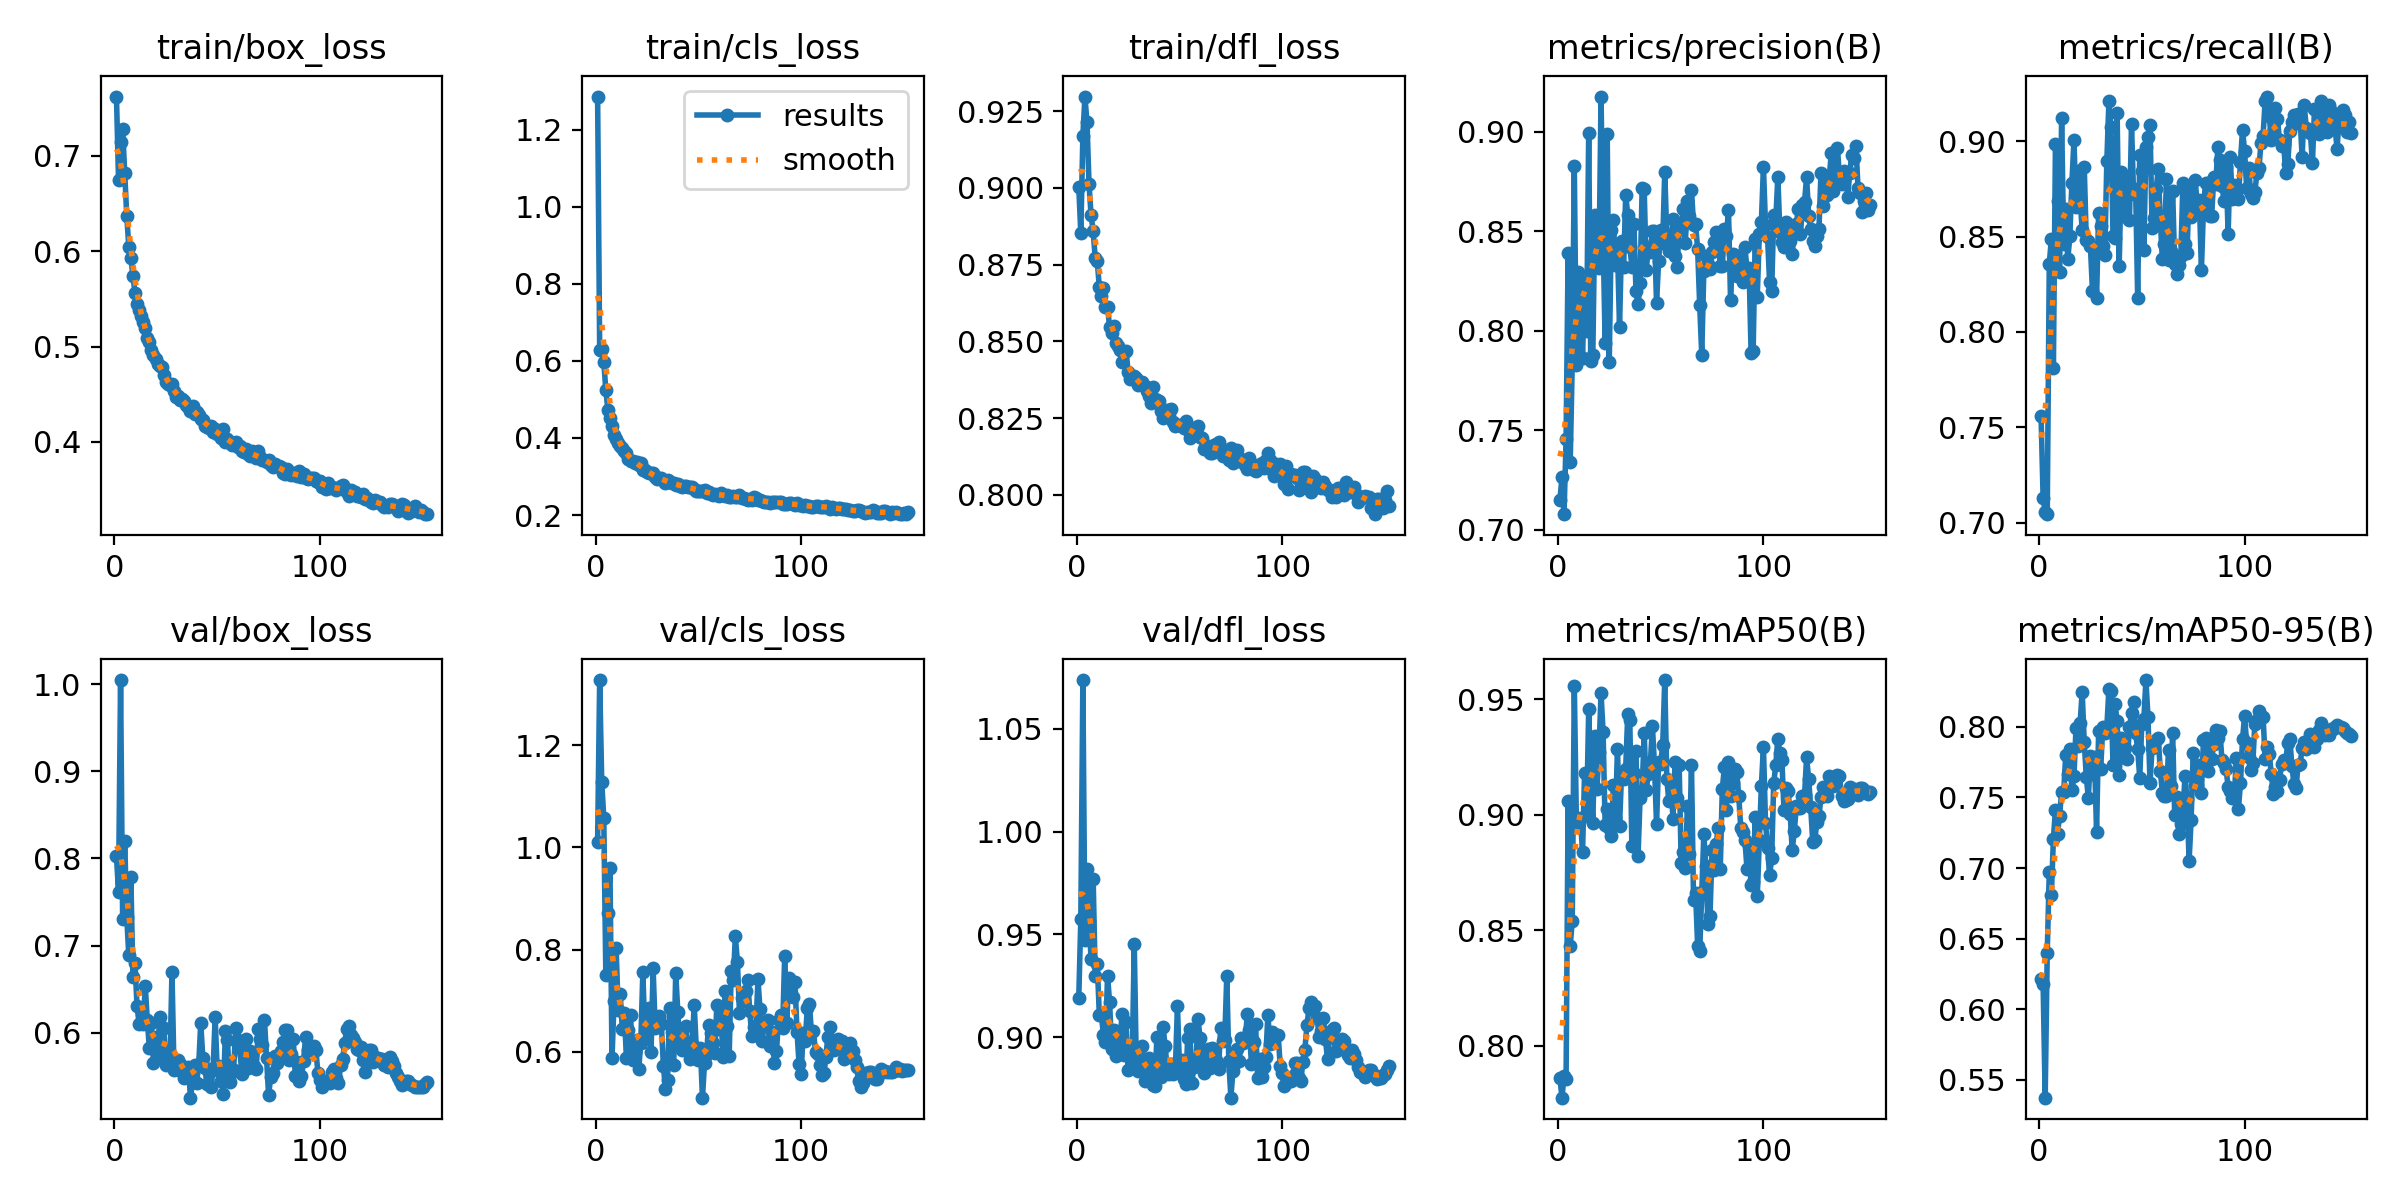

The file beside this chart, header and first rows:
epoch, time, train/box_loss, train/cls_loss, train/dfl_loss, metrics/precision(B), metrics/recall(B), metrics/mAP50(B), metrics/mAP50-95(B), val/box_loss, val/cls_loss, val/dfl_loss, lr/pg0, lr/pg1, lr/pg2
1, 45, 0.7622, 1.286, 0.9004, 0.7151, 0.7559, 0.786, 0.6213, 0.8022, 1.012, 0.9191, 0.003328, 0.003328, 0.003328
2, 87.19, 0.6751, 0.6295, 0.8852, 0.7263, 0.7131, 0.7774, 0.618, 0.7619, 1.327, 0.9575, 0.006655, 0.006655, 0.006655
3, 128.6, 0.7147, 0.6305, 0.9171, 0.7079, 0.7055, 0.7866, 0.5373, 1.005, 1.129, 1.074, 0.009975, 0.009975, 0.009975
4, 170, 0.7284, 0.5983, 0.9297, 0.7455, 0.7045, 0.7857, 0.6397, 0.7308, 1.058, 0.9475, 0.00997, 0.00997, 0.00997
5, 211, 0.6821, 0.5236, 0.9213, 0.839, 0.8358, 0.906, 0.6973, 0.8205, 0.7514, 0.9819, 0.00996, 0.00996, 0.00996
6, 252.1, 0.6373, 0.4737, 0.9011, 0.7339, 0.8487, 0.8431, 0.6806, 0.7327, 0.8712, 0.9563, 0.00995, 0.00995, 0.00995
7, 293.2, 0.6046, 0.4531, 0.891, 0.7837, 0.7812, 0.8541, 0.7207, 0.6888, 0.9591, 0.9379, 0.009941, 0.009941, 0.009941
8, 334.3, 0.5934, 0.4303, 0.8858, 0.8826, 0.8987, 0.956, 0.7414, 0.7787, 0.5872, 0.9771, 0.009931, 0.009931, 0.009931
9, 375.6, 0.5743, 0.4077, 0.8772, 0.7827, 0.8687, 0.8977, 0.7239, 0.6639, 0.6994, 0.9299, 0.009921, 0.009921, 0.009921
10, 416.6, 0.5566, 0.3963, 0.8761, 0.8298, 0.8312, 0.8969, 0.737, 0.6801, 0.8037, 0.9357, 0.009911, 0.009911, 0.009911
11, 457.7, 0.5442, 0.3874, 0.8676, 0.8204, 0.912, 0.8985, 0.7538, 0.6309, 0.6819, 0.9109, 0.009901, 0.009901, 0.009901
12, 498.7, 0.5386, 0.3782, 0.8649, 0.7861, 0.8463, 0.8837, 0.7537, 0.6106, 0.7133, 0.9106, 0.009891, 0.009891, 0.009891
13, 539.9, 0.5317, 0.3738, 0.8672, 0.8246, 0.8645, 0.9183, 0.7803, 0.6288, 0.6454, 0.9013, 0.009881, 0.009881, 0.009881
14, 581.1, 0.5256, 0.3669, 0.8613, 0.7998, 0.838, 0.8994, 0.7667, 0.6101, 0.6766, 0.8976, 0.009871, 0.009871, 0.009871
15, 622.2, 0.5192, 0.3613, 0.8612, 0.8996, 0.8505, 0.9461, 0.7842, 0.6536, 0.5886, 0.93, 0.009861, 0.009861, 0.009861
16, 663.5, 0.5091, 0.3457, 0.8546, 0.785, 0.8783, 0.9151, 0.7549, 0.6146, 0.6422, 0.9169, 0.009851, 0.009851, 0.009851
17, 704.7, 0.5044, 0.3414, 0.8526, 0.788, 0.9006, 0.8965, 0.7651, 0.5823, 0.6725, 0.8945, 0.009842, 0.009842, 0.009842
18, 746, 0.4966, 0.3414, 0.8549, 0.8583, 0.8656, 0.934, 0.7992, 0.6109, 0.5852, 0.9037, 0.009832, 0.009832, 0.009832
19, 787, 0.4914, 0.3356, 0.8494, 0.8561, 0.8843, 0.911, 0.7864, 0.5649, 0.5989, 0.8909, 0.009822, 0.009822, 0.009822
20, 828.2, 0.4872, 0.3367, 0.8485, 0.8317, 0.8698, 0.9272, 0.8027, 0.595, 0.6242, 0.8991, 0.009812, 0.009812, 0.009812
21, 869.6, 0.4812, 0.3301, 0.8472, 0.9177, 0.8533, 0.9527, 0.8247, 0.5725, 0.5666, 0.8941, 0.009802, 0.009802, 0.009802
22, 910.8, 0.4798, 0.3338, 0.8434, 0.8472, 0.8867, 0.9359, 0.7892, 0.6186, 0.618, 0.9115, 0.009792, 0.009792, 0.009792
23, 951.8, 0.479, 0.317, 0.8466, 0.794, 0.848, 0.8955, 0.7646, 0.5787, 0.7559, 0.8916, 0.009782, 0.009782, 0.009782
24, 993.3, 0.4699, 0.3165, 0.847, 0.899, 0.8475, 0.9026, 0.7496, 0.6055, 0.6328, 0.9075, 0.009772, 0.009772, 0.009772
25, 1035, 0.4625, 0.3109, 0.84, 0.7845, 0.845, 0.8943, 0.7797, 0.5633, 0.6485, 0.8839, 0.009762, 0.009762, 0.009762
26, 1076, 0.461, 0.3087, 0.8378, 0.8508, 0.8216, 0.8908, 0.7663, 0.5732, 0.6858, 0.8918, 0.009753, 0.009753, 0.009753
27, 1117, 0.4597, 0.3084, 0.8388, 0.8555, 0.8439, 0.9131, 0.7787, 0.5646, 0.6005, 0.8888, 0.009743, 0.009743, 0.009743
28, 1158, 0.4602, 0.3083, 0.8387, 0.833, 0.8178, 0.8986, 0.7257, 0.6698, 0.7636, 0.9453, 0.009733, 0.009733, 0.009733
29, 1199, 0.4533, 0.2994, 0.8381, 0.8413, 0.8625, 0.9287, 0.7968, 0.5571, 0.6467, 0.8861, 0.009723, 0.009723, 0.009723
30, 1240, 0.4474, 0.2928, 0.8357, 0.8018, 0.8553, 0.8953, 0.7699, 0.5669, 0.6534, 0.8835, 0.009713, 0.009713, 0.009713
31, 1281, 0.4479, 0.2965, 0.836, 0.8453, 0.8451, 0.9183, 0.8001, 0.5691, 0.6704, 0.8845, 0.009703, 0.009703, 0.009703
32, 1322, 0.4442, 0.2967, 0.8367, 0.8323, 0.8404, 0.9155, 0.7955, 0.5643, 0.6538, 0.8957, 0.009693, 0.009693, 0.009693
33, 1363, 0.4445, 0.291, 0.8355, 0.8682, 0.8898, 0.9201, 0.7999, 0.5554, 0.5728, 0.8789, 0.009683, 0.009683, 0.009683
34, 1404, 0.4425, 0.2825, 0.8337, 0.8583, 0.921, 0.9435, 0.8267, 0.5487, 0.5268, 0.8857, 0.009673, 0.009673, 0.009673
35, 1445, 0.4387, 0.29, 0.8323, 0.8422, 0.9074, 0.9411, 0.8256, 0.5583, 0.5443, 0.8899, 0.009663, 0.009663, 0.009663
36, 1486, 0.4363, 0.286, 0.8301, 0.8323, 0.8505, 0.8865, 0.773, 0.5608, 0.6858, 0.8787, 0.009654, 0.009654, 0.009654
37, 1527, 0.4327, 0.2827, 0.8351, 0.8537, 0.8493, 0.918, 0.8158, 0.5257, 0.6393, 0.8766, 0.009644, 0.009644, 0.009644
38, 1568, 0.4378, 0.2828, 0.8312, 0.8199, 0.915, 0.9275, 0.8042, 0.5437, 0.5739, 0.8765, 0.009634, 0.009634, 0.009634
39, 1609, 0.4294, 0.2771, 0.8308, 0.8132, 0.8347, 0.882, 0.7659, 0.5631, 0.7548, 0.9, 0.009624, 0.009624, 0.009624
40, 1650, 0.431, 0.2801, 0.8306, 0.824, 0.8837, 0.9074, 0.7921, 0.5424, 0.6785, 0.8837, 0.009614, 0.009614, 0.009614
41, 1691, 0.4277, 0.2742, 0.8273, 0.8718, 0.8608, 0.9105, 0.7786, 0.5629, 0.614, 0.8806, 0.009604, 0.009604, 0.009604
42, 1733, 0.4244, 0.2725, 0.8249, 0.871, 0.8752, 0.9354, 0.7851, 0.6114, 0.603, 0.9052, 0.009594, 0.009594, 0.009594
43, 1774, 0.4225, 0.2757, 0.8265, 0.8305, 0.8799, 0.9109, 0.7775, 0.5717, 0.6222, 0.8959, 0.009584, 0.009584, 0.009584
44, 1816, 0.4171, 0.2752, 0.8278, 0.8421, 0.8589, 0.9175, 0.7995, 0.5595, 0.6508, 0.8852, 0.009574, 0.009574, 0.009574
45, 1857, 0.4161, 0.2722, 0.8256, 0.8396, 0.909, 0.9225, 0.8099, 0.5414, 0.6033, 0.8822, 0.009564, 0.009564, 0.009564
46, 1898, 0.4148, 0.2721, 0.828, 0.8501, 0.8722, 0.9383, 0.8176, 0.5582, 0.5859, 0.8873, 0.009555, 0.009555, 0.009555
47, 1939, 0.4171, 0.2715, 0.8237, 0.8502, 0.8752, 0.9215, 0.7953, 0.5374, 0.6156, 0.8821, 0.009545, 0.009545, 0.009545
48, 1980, 0.4104, 0.2673, 0.8224, 0.8138, 0.818, 0.8959, 0.784, 0.5571, 0.6922, 0.8847, 0.009535, 0.009535, 0.009535
49, 2021, 0.4135, 0.2629, 0.8229, 0.8348, 0.8926, 0.923, 0.7639, 0.618, 0.6058, 0.9152, 0.009525, 0.009525, 0.009525
50, 2062, 0.4078, 0.2632, 0.8227, 0.8508, 0.8843, 0.9221, 0.8023, 0.5573, 0.5836, 0.8854, 0.009515, 0.009515, 0.009515
51, 2103, 0.4092, 0.2618, 0.8228, 0.8442, 0.8429, 0.9302, 0.8054, 0.562, 0.6075, 0.8889, 0.009505, 0.009505, 0.009505
52, 2144, 0.4045, 0.2618, 0.8219, 0.88, 0.8969, 0.9584, 0.8331, 0.5453, 0.5105, 0.8799, 0.009495, 0.009495, 0.009495
53, 2185, 0.4136, 0.2658, 0.8239, 0.8471, 0.9023, 0.9153, 0.8073, 0.5299, 0.5783, 0.8774, 0.009485, 0.009485, 0.009485
54, 2227, 0.4001, 0.2569, 0.8212, 0.84, 0.9085, 0.906, 0.7604, 0.6017, 0.5962, 0.8996, 0.009475, 0.009475, 0.009475
55, 2267, 0.4032, 0.2591, 0.8185, 0.8432, 0.8547, 0.9138, 0.7849, 0.5918, 0.6531, 0.9039, 0.009465, 0.009465, 0.009465
56, 2308, 0.3999, 0.2558, 0.82, 0.856, 0.8599, 0.8983, 0.7859, 0.5433, 0.6364, 0.8779, 0.009456, 0.009456, 0.009456
57, 2350, 0.3968, 0.2526, 0.8218, 0.8373, 0.875, 0.9227, 0.7903, 0.5555, 0.617, 0.8854, 0.009446, 0.009446, 0.009446
58, 2391, 0.398, 0.2548, 0.8205, 0.8322, 0.8855, 0.9072, 0.7917, 0.5578, 0.598, 0.8876, 0.009436, 0.009436, 0.009436
59, 2431, 0.3997, 0.2524, 0.8223, 0.8512, 0.8585, 0.9214, 0.769, 0.6053, 0.692, 0.9088, 0.009426, 0.009426, 0.009426
60, 2472, 0.3942, 0.2506, 0.8188, 0.8513, 0.8383, 0.8791, 0.7534, 0.5913, 0.644, 0.8999, 0.009416, 0.009416, 0.009416
... 92 more rows
